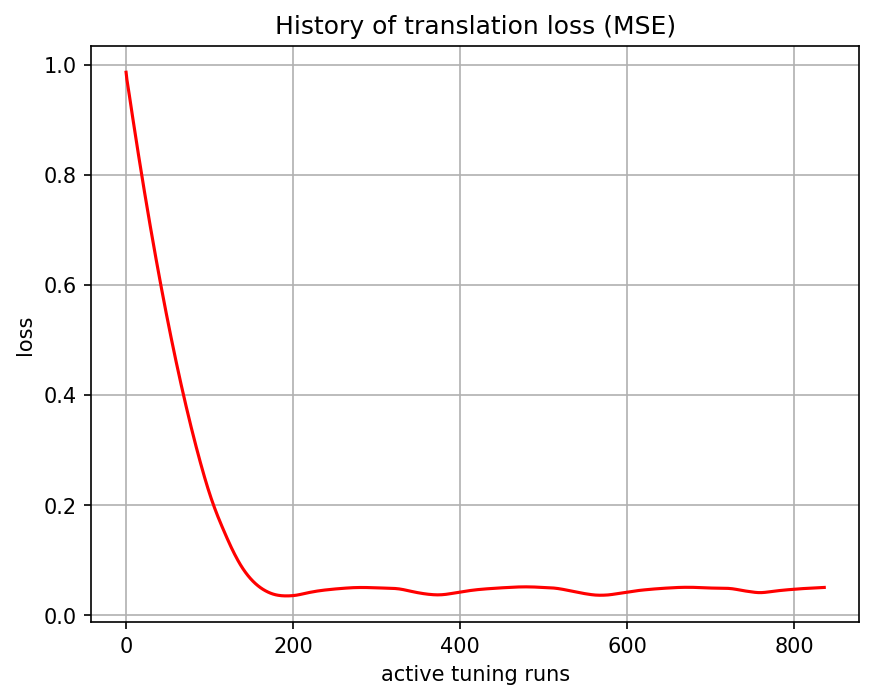

The table this chart was drawn from, first rows:
, 0
0, 0.9864
1, 0.973
2, 0.9636
3, 0.9543
4, 0.9438
5, 0.9334
6, 0.9234
7, 0.9134
8, 0.9034
9, 0.8935
10, 0.8836
11, 0.8738
12, 0.8641
13, 0.8544
14, 0.8447
15, 0.8351
16, 0.8256
17, 0.8161
18, 0.8067
19, 0.7973
20, 0.788
21, 0.7787
22, 0.7695
23, 0.7604
24, 0.7513
25, 0.7422
26, 0.7332
27, 0.7243
28, 0.7154
29, 0.7066
30, 0.6978
31, 0.6891
32, 0.6805
33, 0.6719
34, 0.6633
35, 0.6548
36, 0.6464
37, 0.638
38, 0.6296
39, 0.6214
40, 0.6131
41, 0.605
42, 0.5969
43, 0.5888
44, 0.5808
45, 0.5729
46, 0.565
47, 0.5571
48, 0.5493
49, 0.5416
50, 0.5339
51, 0.5263
52, 0.5187
53, 0.5112
54, 0.5038
55, 0.4964
56, 0.489
57, 0.4817
58, 0.4745
59, 0.4673
... 777 more rows
